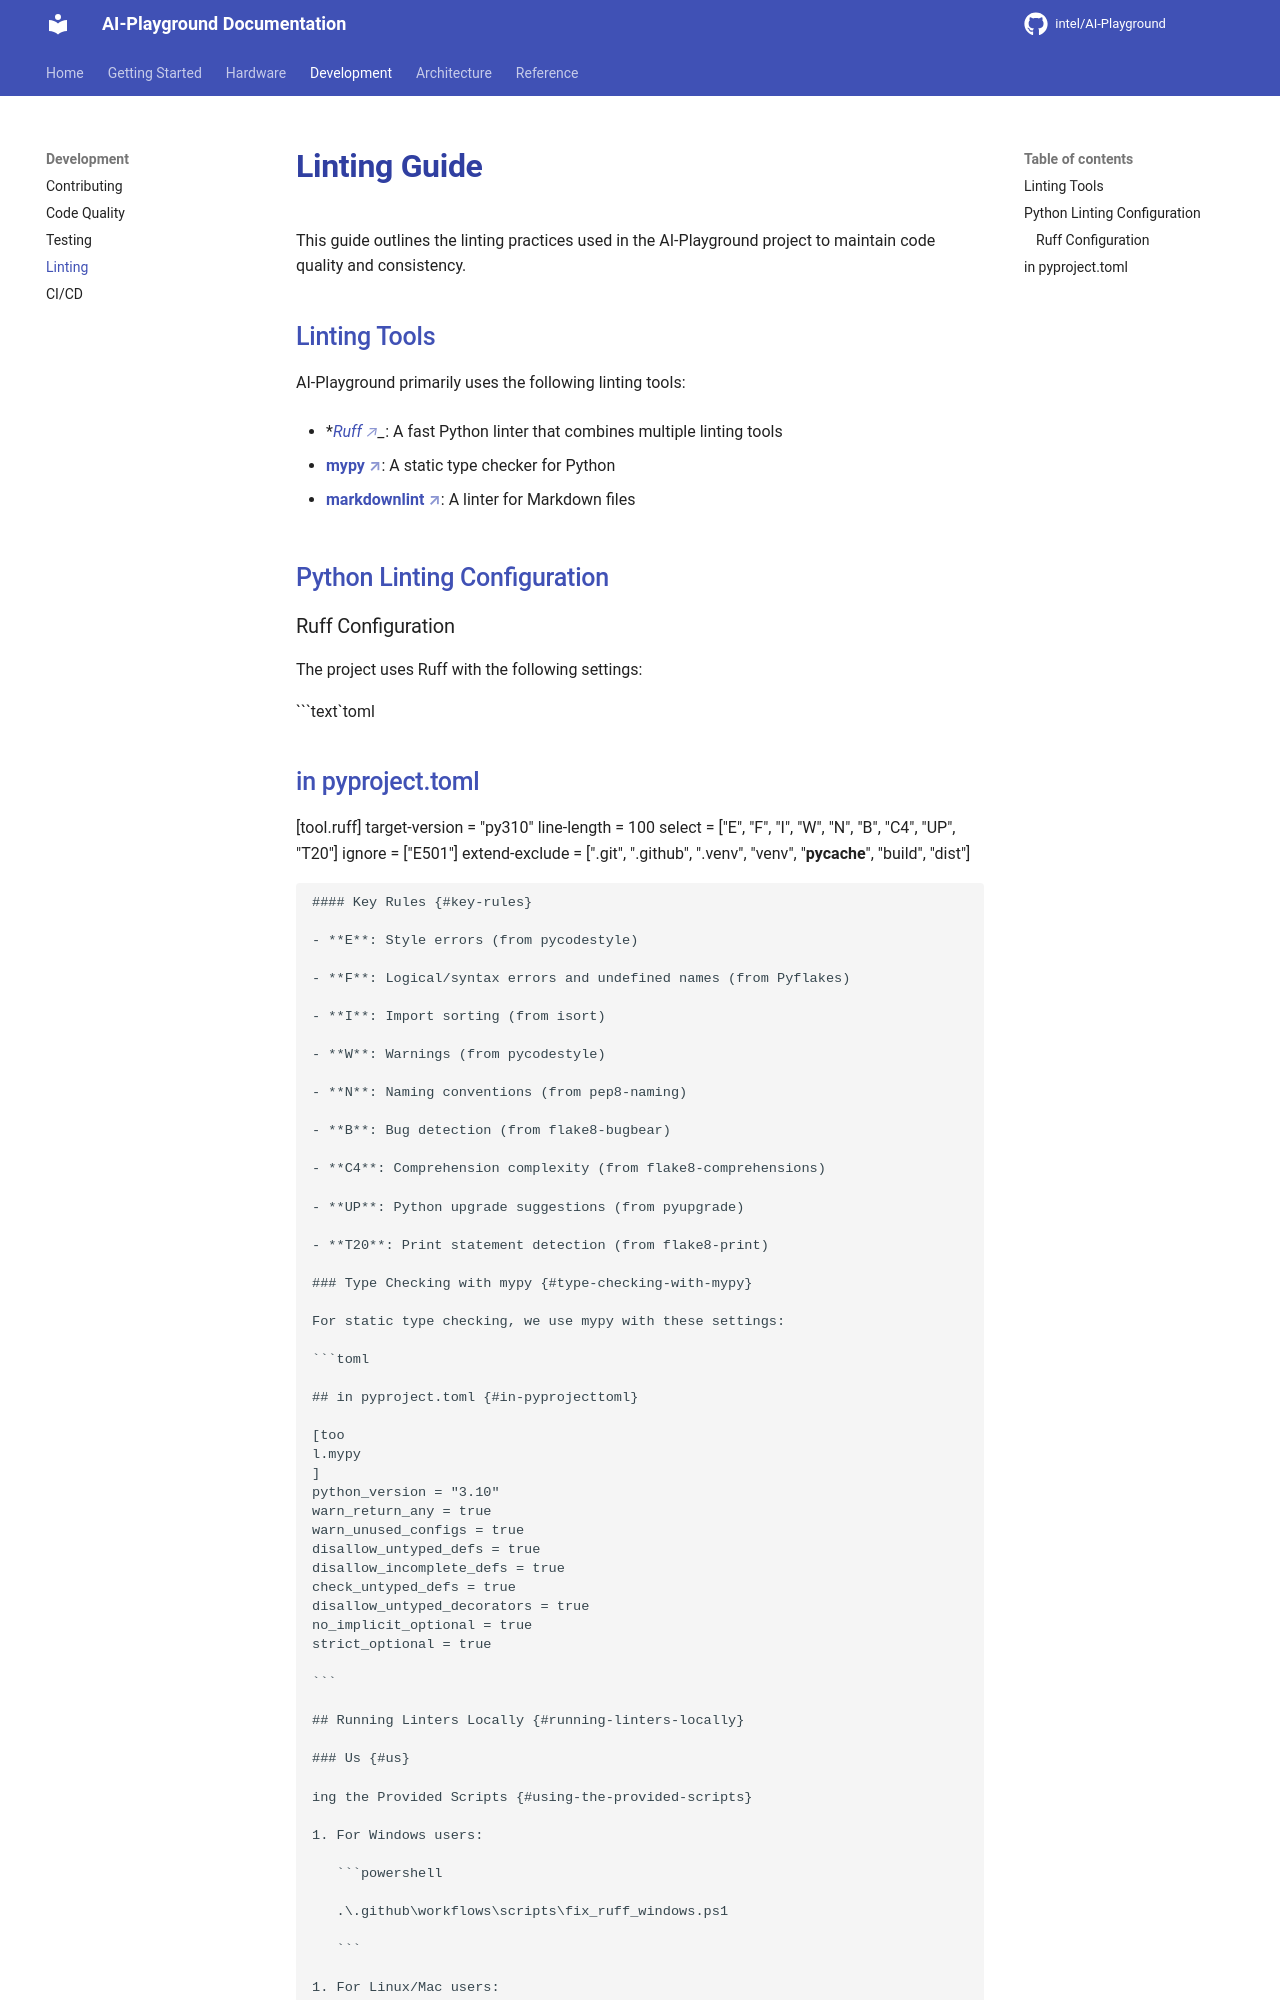

repository: zimm0140/AI-Playground · page: development/linting/index.html · generator: mkdocs


# Linting Guide {#linting-guide}

This guide outlines the linting practices used in the AI-Playground project to maintain code quality and consistency.

## Linting Tools {#linting-tools}

AI-Playground primarily uses the following linting tools:

- *_[Ruff](https://github.com/astral-sh/ruff)__: A fast Python linter that combines multiple linting tools

- **[mypy](https://mypy.readthedocs.io/)**: A static type checker for Python

- **[markdownlint](https://github.com/DavidAnson/markdownlint)**: A linter for Markdown files

## Python Linting Configuration {#python-linting-configuration}

### Ruff Configuration {#ruff-configuration}

The project uses Ruff with the following settings:

\`\`\`text\`toml
